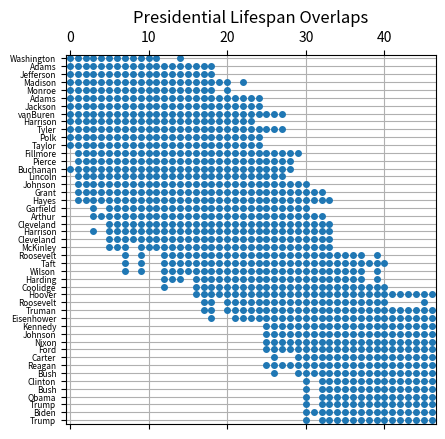

The script that saved this image:
#! /usr/bin/env python3
#
def president_matrix_test ( ):

#*****************************************************************************80
#
## president_matrix_test() tests president_matrix().
#
#  Licensing:
#
#    This code is distributed under the MIT license. 
#
#  Modified:
#
#    05 May 2026
#
#  Author:
#
#    John Burkardt
#
  import matplotlib
  import matplotlib.pyplot as plt
  import numpy as np
  import platform

  print ( '' )
  print ( 'president_matrix_test():' )
  print ( '  matplotlib version: ' + matplotlib.__version__ )
  print ( '  numpy version:      ' + np.version.version )
  print ( '  python version:     ' + platform.python_version ( ) )
  print ( '  Test president_matrix().' )

  lastname = np.array ( [ \
    "Washington", "Adams" ,    "Jefferson", "Madison",    "Monroe", \
    "Adams",      "Jackson",   "vanBuren",  "Harrison",   "Tyler", \
    "Polk",       "Taylor",    "Fillmore",  "Pierce",     "Buchanan", \
    "Lincoln",    "Johnson",   "Grant",     "Hayes",      "Garfield", \
    "Arthur",     "Cleveland", "Harrison",  "Cleveland",  "McKinley", \
    "Roosevelt",  "Taft",      "Wilson",    "Harding",    "Coolidge", \
    "Hoover",     "Roosevelt", "Truman",    "Eisenhower", "Kennedy",  \
    "Johnson",    "Nixon",     "Ford",      "Carter",     "Reagan",  \
    "Bush",       "Clinton",   "Bush",      "Obama",      "Trump", \
    "Biden",      "Trump" ] )
#
#  Evaluate the presidential lifespan adjacency matrix.
#
  A = president_matrix ( )

  pres_num = A.shape[0]
  index = np.linspace ( 1, pres_num, pres_num ) - 1
#
#  Use spy to draw an image of the matrix.
#
  plt.spy ( A, marker = "o", markersize = 4 )
  plt.grid ( True )
  plt.yticks ( index, lastname, fontsize = 6 )
  plt.title ( 'Presidential Lifespan Overlaps' )
  filename = 'president_matrix.png'
  plt.savefig ( filename )
  print ( '  Graphics saved as "' + filename + '"' )
#
#  Terminate.
#
  print ( '' )
  print ( 'president_matrix_test():' )
  print ( '  Normal end of execution.' )

  return

def president_matrix ( ):

#*****************************************************************************80
#
## president_matrix() returns a sort of presidential "adjacency" matrix.
#
#  Discussion:
#
#    Presidents I and J are "adjacent" if there was any year in which 
#    they were both alive, that is, if their lifespans overlap.
#
#    To keep things simple, we concentrate solely on birth and death years,
#    without worrying more precisely about month and day.
#
#  Licensing:
#
#    This code is distributed under the MIT license.
#
#  Modified:
#
#    05 May 2026
#
#  Author:
#
#    John Burkardt
#
#  Output:
#
#    integer A(pres_num,pres_num): A(i,j) is 1 if presidents #i and #j 
#    have overlapping lifespans.  Otherwise, the entry is 0.
#    This defines a sort of graph adjacency matrix.
#
  import numpy as np
#
#  Year of birth for each president.
#
  b = np.array ( [ \
    1732, 1735, 1743, 1751, 1758, 1767, 1767, 1782, \
    1773, 1790, 1795, 1784, 1800, 1804, 1791, 1809, \
    1808, 1822, 1822, 1831, 1829, 1837, 1833, 1837, \
    1843, 1858, 1857, 1856, 1865, 1872, 1874, 1882, \
    1884, 1890, 1917, 1908, 1913, 1913, 1924, 1911, \
    1924, 1946, 1946, 1961, 1946, 1942, 1946 ] )
#
#  Year of death for each president.
#  Currently nondead presidents are given a nominal death date.
#
  d = np.array ( [ \
    1799, 1826, 1826, 1836, 1831, 1848, 1845, 1862, \
    1841, 1862, 1849, 1850, 1874, 1869, 1868, 1865, \
    1875, 1885, 1893, 1881, 1886, 1908, 1901, 1908, \
    1901, 1919, 1930, 1924, 1923, 1933, 1964, 1945, \
    1972, 1969, 1963, 1973, 1994, 2006, 2024, 2004, \
    2018, 2050, 2050, 2050, 2050, 2050, 2050 ] )

  pres_num = len ( b )
#
#  Define the adjacency matrix.
#  We use strict inequalities here to guarantee overlap.
#
  A = np.zeros ( [ pres_num, pres_num ] )

  for pres_i in range ( 0, pres_num ):
    for pres_j in range ( 0, pres_num ):
      if ( b[pres_i] < d[pres_j] and b[pres_j] < d[pres_i] ):
        A[pres_i,pres_j] = 1

  return A

def timestamp ( ):

#*****************************************************************************80
#
## timestamp() prints the date as a timestamp.
#
#  Licensing:
#
#    This code is distributed under the MIT license. 
#
#  Modified:
#
#    21 August 2019
#
#  Author:
#
#    John Burkardt
#
  import time

  t = time.time ( )
  print ( time.ctime ( t ) )

  return

if ( __name__ == '__main__' ):
  timestamp ( )
  president_matrix_test ( )
  timestamp ( )
